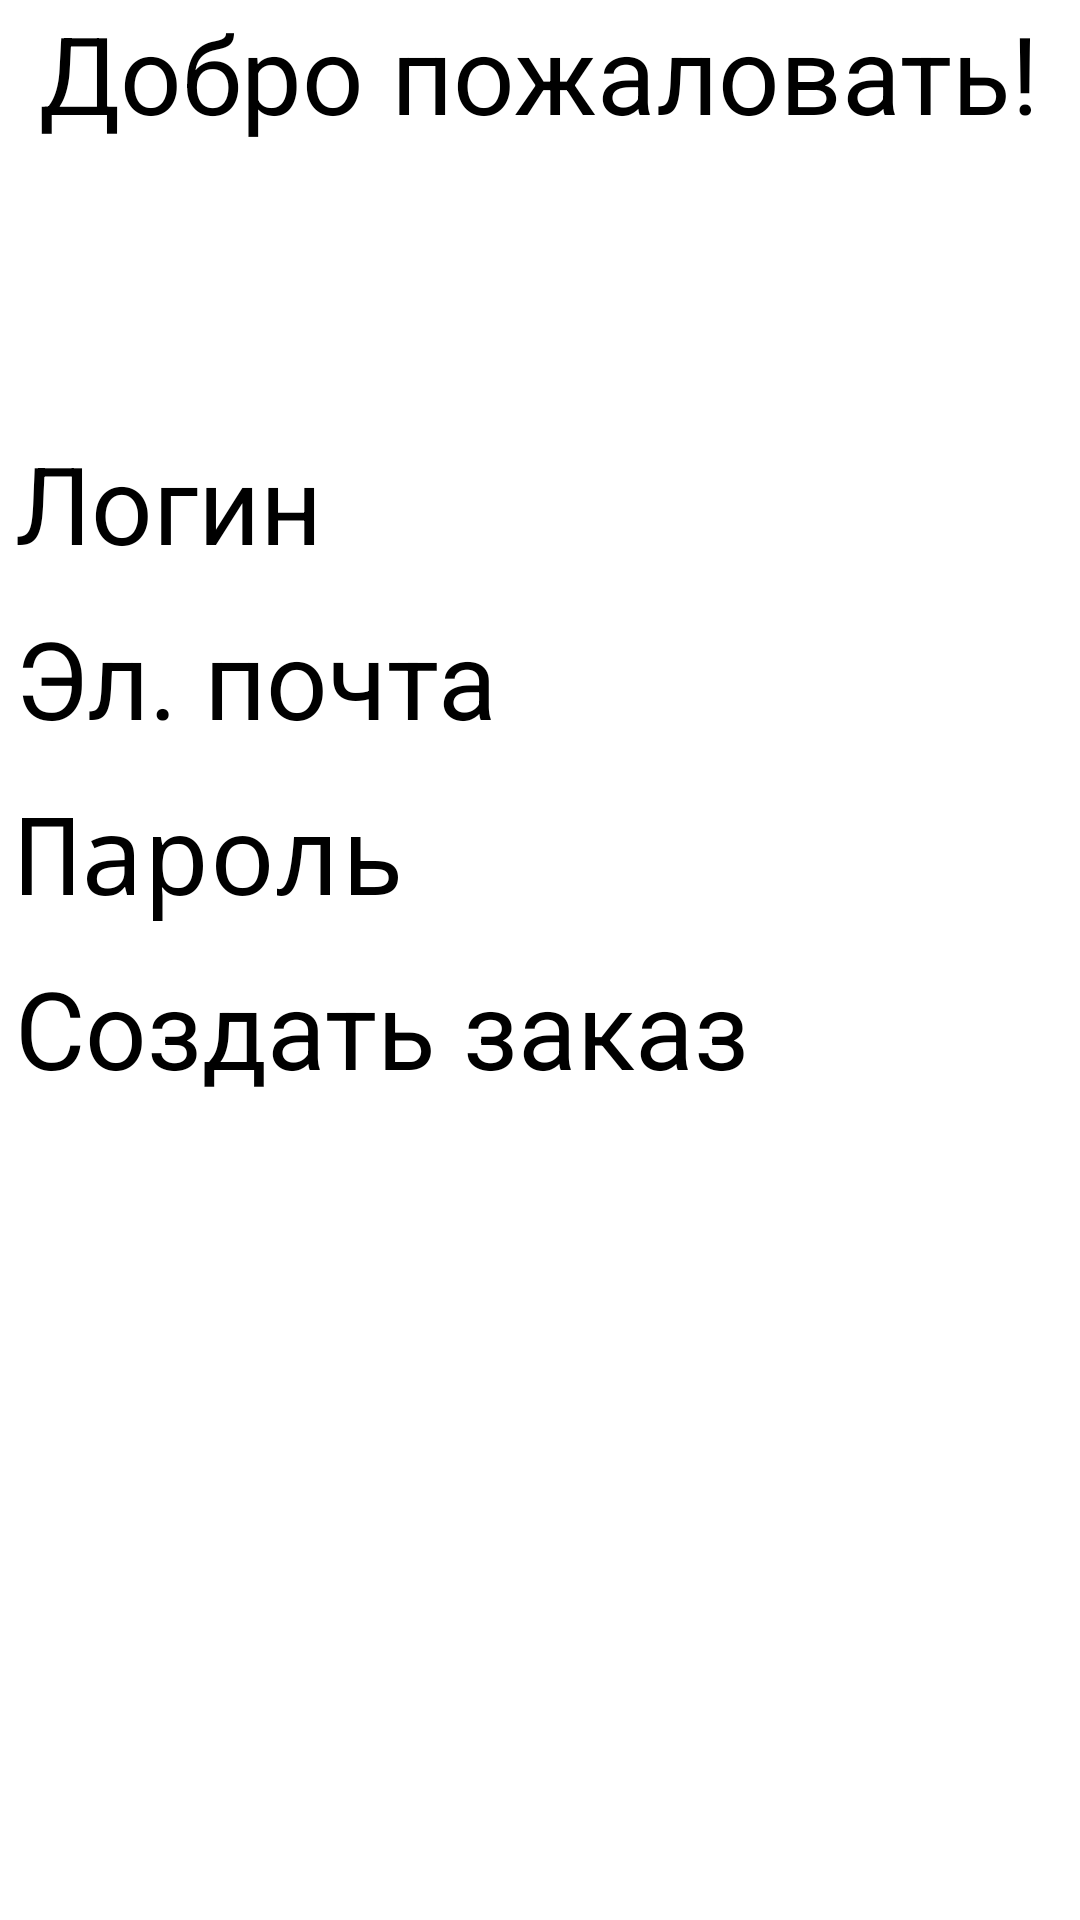

Here is an Android app screen rendered from its layout file. Give the layout XML and the strings, colors and styles it references.
<!-- AndroidManifest.xml: application theme Theme.CafeOrder -->
<!-- res/layout/activity_main.xml -->
<?xml version="1.0" encoding="utf-8"?>
<RelativeLayout xmlns:android="http://schemas.android.com/apk/res/android"
    xmlns:app="http://schemas.android.com/apk/res-auto"
    xmlns:tools="http://schemas.android.com/tools"
    android:layout_width="match_parent"
    android:layout_height="match_parent">
    <ImageView
        android:layout_width="wrap_content"
        android:layout_height="wrap_content"
        android:scaleType="center"
        android:src="@drawable/coffee"/>
    <LinearLayout
        android:layout_width="match_parent"
        android:layout_height="match_parent"
        android:orientation="vertical"
        android:layout_marginStart="5dp"
        android:layout_marginEnd="5dp">
        <TextView
            android:layout_width="wrap_content"
            android:layout_height="wrap_content"
            android:text="@string/welcome"
            android:textColor="@color/black"
            android:textSize="36sp"
            android:layout_gravity="center"/>
        <EditText
            android:id="@+id/login"
            android:layout_width="match_parent"
            android:layout_height="wrap_content"
            android:layout_marginTop="95dp"
            android:selectAllOnFocus="true"
            android:textSize="36sp"
            android:textColor="@color/black"
            android:autofillHints="name"
            android:inputType="textCapWords"
            android:hint="@string/login"
            android:layout_gravity="center"/>
        <EditText
            android:id="@+id/email"
            android:layout_width="match_parent"
            android:layout_height="wrap_content"
            android:layout_marginTop="10dp"
            android:textSize="36sp"
            android:textColor="@color/black"
            android:autofillHints="emailAddress"
            android:inputType="textEmailAddress"
            android:hint="@string/email"
            android:layout_gravity="center"/>
        <EditText
            android:id="@+id/password"
            android:layout_width="match_parent"
            android:layout_height="wrap_content"
            android:layout_marginTop="10dp"
            android:textSize="36sp"
            android:textColor="@color/black"
            android:autofillHints="password"
            android:inputType="textPassword"
            android:hint="@string/password"
            android:layout_gravity="center"/>
        <Button
            android:layout_width="match_parent"
            android:layout_height="wrap_content"
            android:layout_marginTop="10dp"
            android:text="@string/createorder"
            android:onClick="CreateOrder"
            android:textSize="36sp"
            android:layout_gravity="center"/>
    </LinearLayout>
</RelativeLayout>
<!-- resources referenced by this layout -->
<resources>
  <string name="createorder">Создать заказ</string>
  <string name="email">Эл. почта</string>
  <string name="login">Логин</string>
  <string name="password">Пароль</string>
  <string name="welcome">Добро пожаловать!</string>
  <style name="Theme.CafeOrder" parent="Theme.MaterialComponents.DayNight.DarkActionBar">
          
          <item name="colorPrimary">@color/purple_200</item>
          <item name="colorPrimaryVariant">@color/purple_700</item>
          <item name="colorOnPrimary">@color/black</item>
          
          <item name="colorSecondary">@color/purple_700</item>
          <item name="colorSecondaryVariant">@color/purple_700</item>
          <item name="colorOnSecondary">@color/black</item>
          
          <item name="android:statusBarColor" tools:targetApi="l">?attr/colorPrimaryVariant</item>
          
      </style>
  <!-- not gathered from this repository: default colours our renderer supplied (Android Studio template values) -->
  <color name="purple_200">#FFBB86FC</color>
  <color name="purple_700">#FF3700B3</color>
  <color name="black">#FF000000</color>
</resources>
